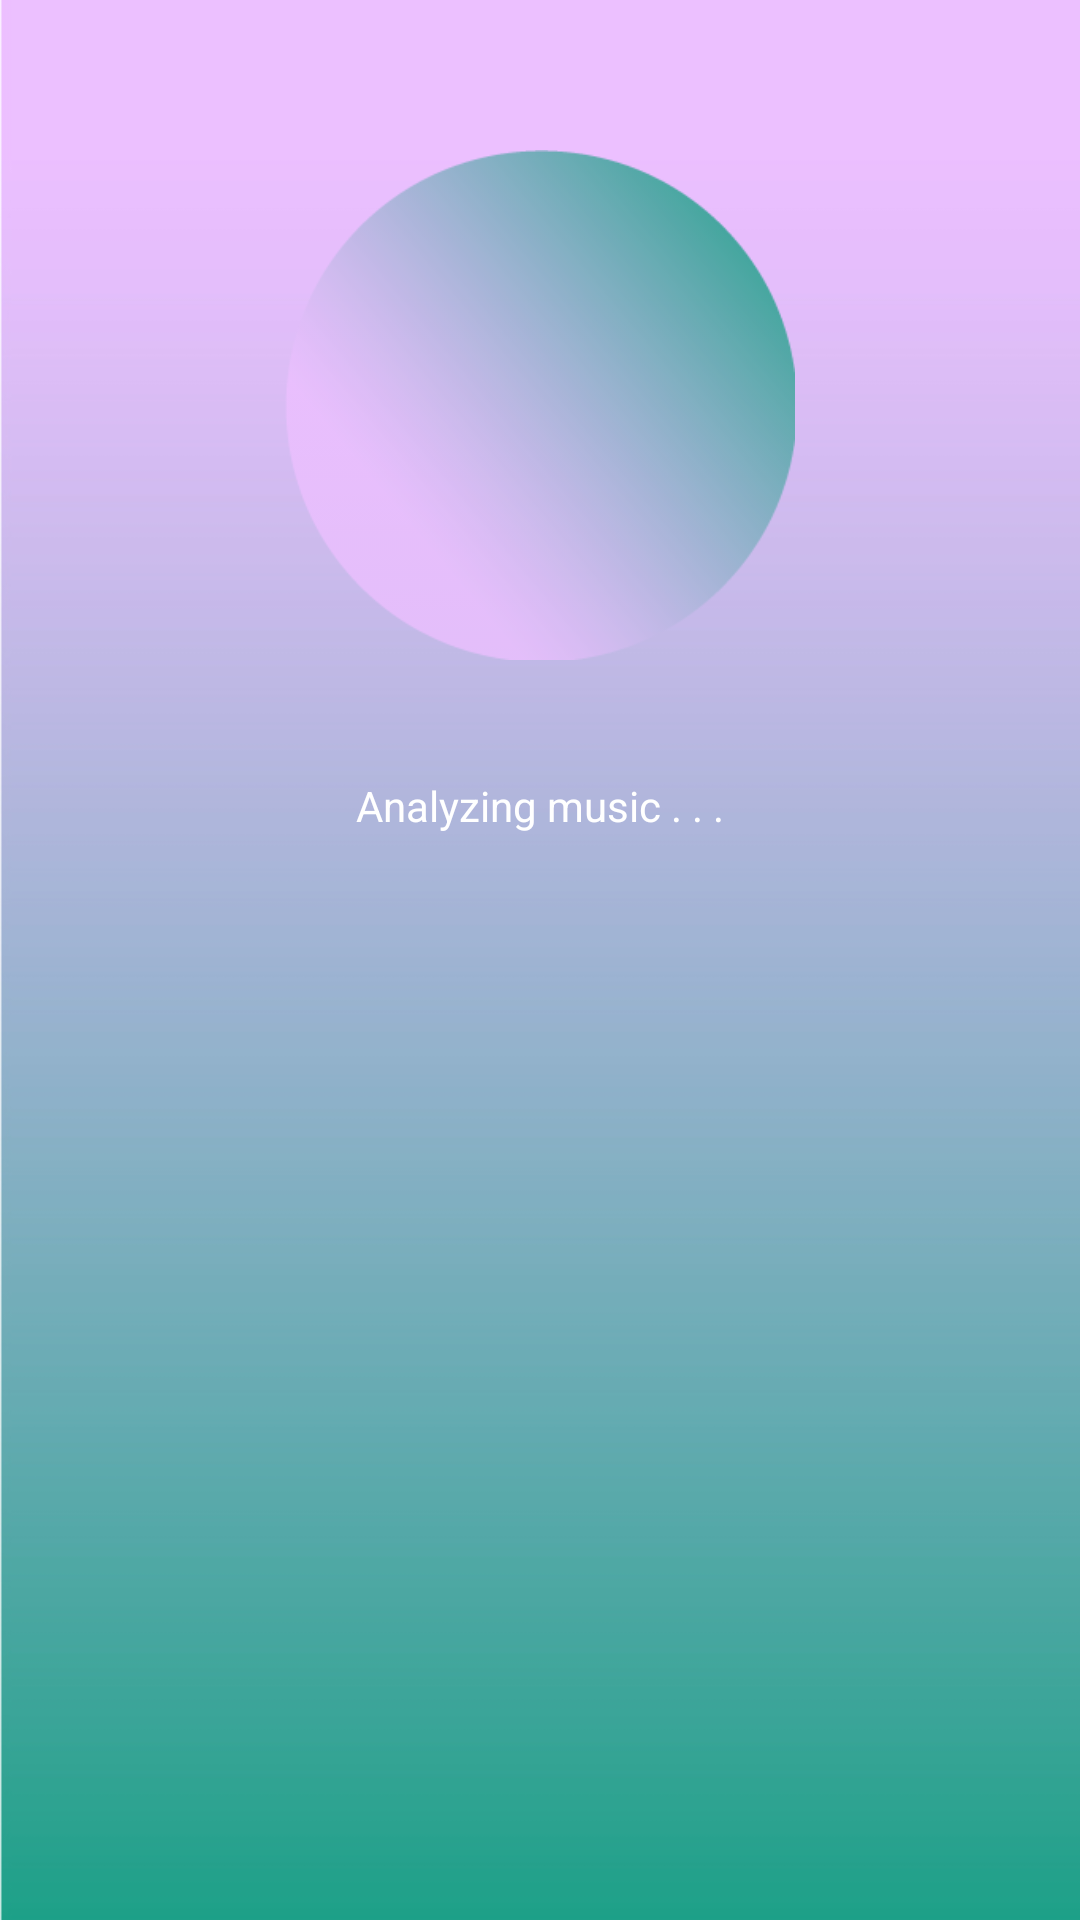

Here is an Android app screen rendered from its layout file. Give the layout XML and the strings, colors and styles it references.
<!-- AndroidManifest.xml: application theme AppTheme -->
<!-- res/layout/activity_analyzing.xml -->
<?xml version="1.0" encoding="utf-8"?>
<RelativeLayout xmlns:android="http://schemas.android.com/apk/res/android"
    xmlns:tools="http://schemas.android.com/tools" android:layout_width="match_parent"
    android:layout_height="match_parent"
    tools:context="com.kang.hola.hola.SplashActivity">

    <LinearLayout
        android:orientation="vertical"
        android:layout_width="match_parent"
        android:layout_height="match_parent"
        android:background="@drawable/hola_back"
        android:gravity="center_horizontal">

        <LinearLayout
            android:orientation="vertical"
            android:layout_width="wrap_content"
            android:layout_height="wrap_content"
            android:gravity="center_horizontal"
            android:paddingTop="50dp">

            <TextView
                android:layout_width="170dp"
                android:layout_height="170dp"
                android:id="@+id/textView"
                android:background="@drawable/hola_icon" />

            <TextView
                android:layout_width="wrap_content"
                android:layout_height="wrap_content"
                android:id="@+id/textView3"
                android:paddingBottom="20dp" />

            <TextView
                android:layout_width="wrap_content"
                android:layout_height="wrap_content"
                android:text="Analyzing music . . ."
                android:id="@+id/textView8"
                android:textColor="#ffffff" />

        </LinearLayout>
    </LinearLayout>
</RelativeLayout>
<!-- resources referenced by this layout -->
<resources>
  <!-- drawable hola_back: jpg bitmap (drawable, 60885 bytes) -->
  <!-- drawable hola_icon: png bitmap (drawable, 18459 bytes) -->
  <style name="AppTheme" parent="Theme.AppCompat.NoActionBar">
          <item name="colorPrimaryDark">#FFFFFF</item>
          
      </style>
</resources>
